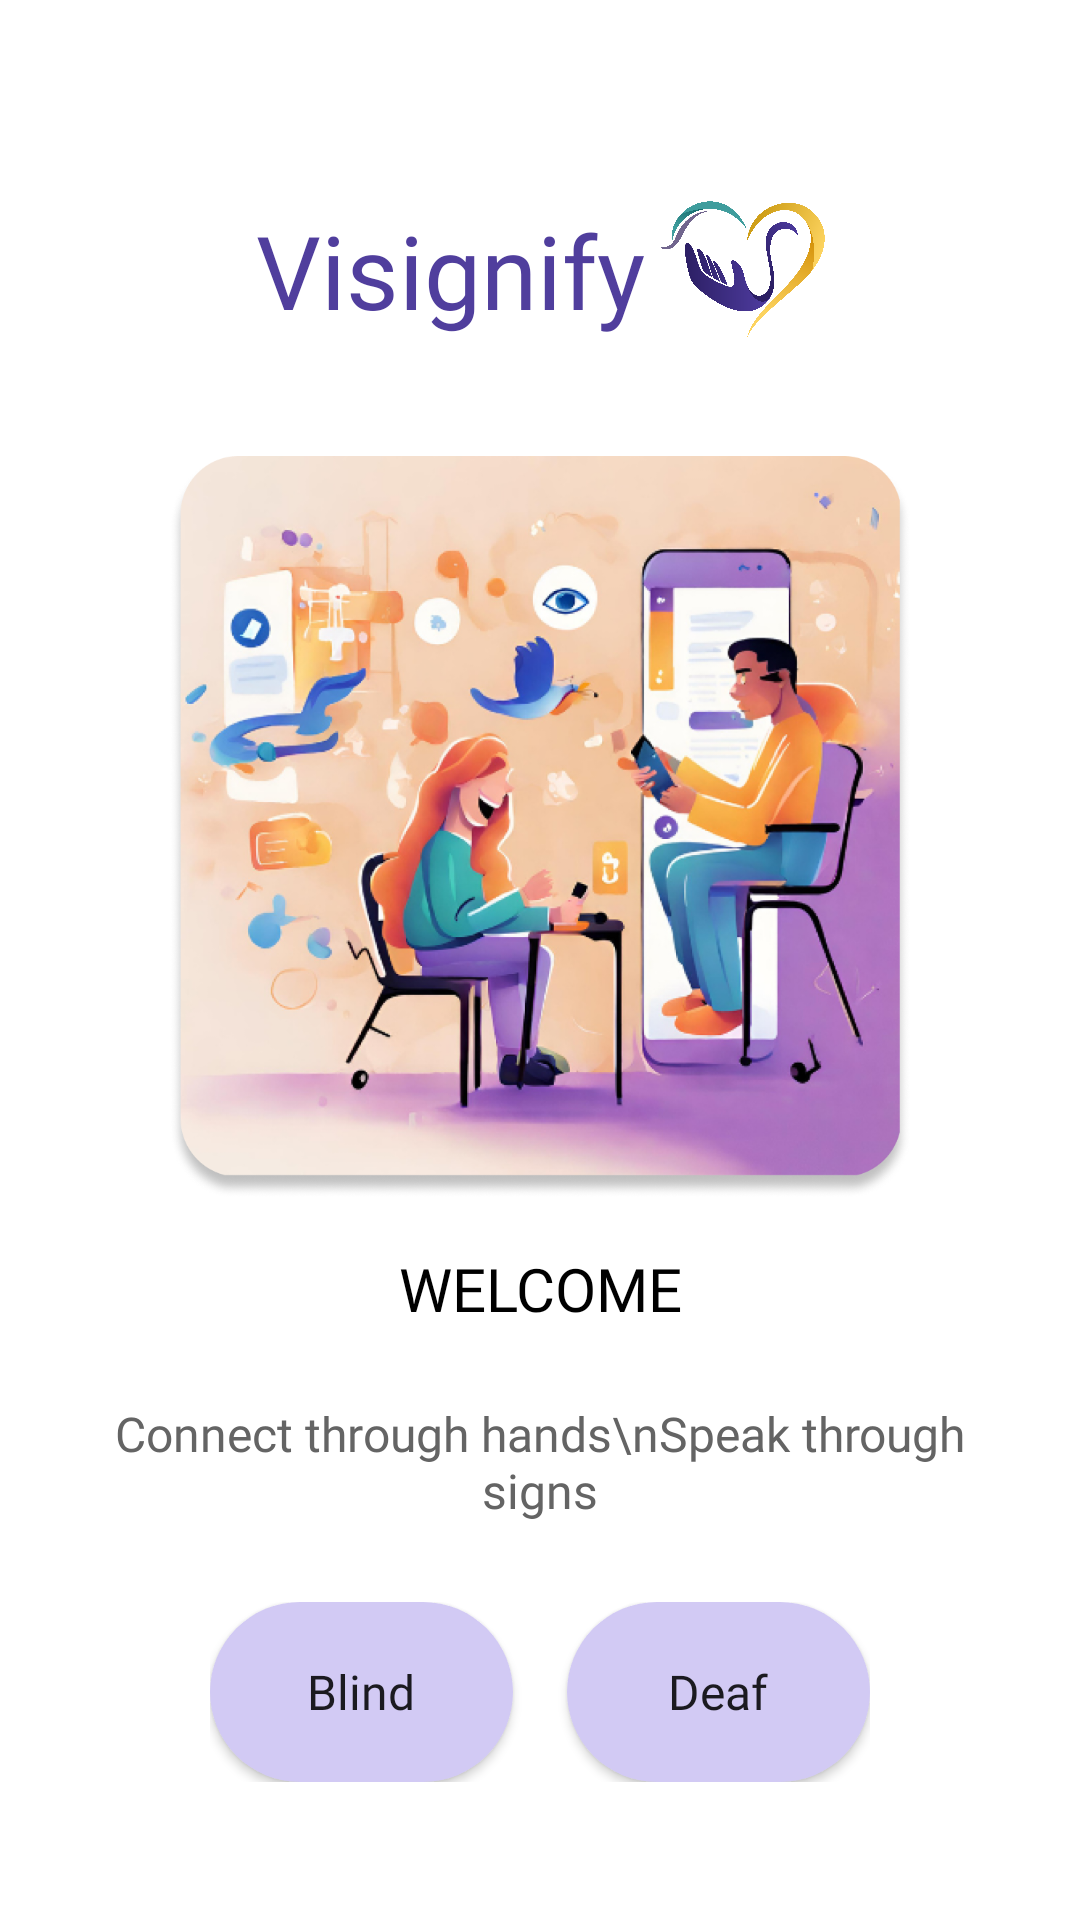

Layout XML and referenced resources for this Android screen:
<!-- AndroidManifest.xml: application theme Theme.Capstone -->
<!-- res/layout/activity_onboarding.xml -->
<?xml version="1.0" encoding="utf-8"?>
<androidx.constraintlayout.widget.ConstraintLayout xmlns:android="http://schemas.android.com/apk/res/android"
    xmlns:app="http://schemas.android.com/apk/res-auto"
    xmlns:tools="http://schemas.android.com/tools"
    android:layout_width="match_parent"
    android:layout_height="match_parent"
    android:padding="20dp"
    android:background="@color/white"
    tools:context=".ui.OnboardingActivity">

    <LinearLayout
        android:id="@+id/linearLayout"
        android:layout_width="wrap_content"
        android:layout_height="wrap_content"
        android:layout_gravity="center"
        android:layout_marginTop="40dp"
        android:gravity="center"
        android:orientation="horizontal"
        app:layout_constraintEnd_toEndOf="parent"
        app:layout_constraintStart_toStartOf="parent"
        app:layout_constraintTop_toTopOf="parent">

        <TextView
            android:id="@+id/textView3"
            android:layout_width="wrap_content"
            android:layout_height="wrap_content"
            android:layout_weight="1"
            android:fontFamily="@font/poppins_semibold"
            android:text="Visignify"
            android:textColor="@color/purple"
            android:textSize="34sp" />

        <ImageView
            android:id="@+id/imageView"
            android:layout_marginStart="5dp"
            android:layout_width="55dp"
            android:layout_height="60dp"
            android:layout_weight="1"
            app:srcCompat="@drawable/logo" />
    </LinearLayout>

    <ImageView
        android:id="@+id/imageView4"
        android:layout_width="wrap_content"
        android:layout_height="248dp"
        android:layout_marginTop="32dp"
        app:layout_constraintEnd_toEndOf="@+id/linearLayout"
        app:layout_constraintStart_toStartOf="@+id/linearLayout"
        app:layout_constraintTop_toBottomOf="@+id/linearLayout"
        app:srcCompat="@drawable/onboarding_image" />

    <TextView
        android:id="@+id/textView4"
        android:layout_width="match_parent"
        android:layout_height="wrap_content"
        android:layout_marginTop="16dp"
        android:layout_weight="1"
        android:fontFamily="@font/poppins_semibold"
        android:gravity="center"
        android:text="WELCOME"
        android:textColor="@color/black"
        android:textSize="20sp"
        app:layout_constraintEnd_toEndOf="@+id/imageView4"
        app:layout_constraintHorizontal_bias="0.0"
        app:layout_constraintStart_toStartOf="@+id/imageView4"
        app:layout_constraintTop_toBottomOf="@+id/imageView4" />

    <TextView
        android:id="@+id/voice_input"
        android:layout_width="wrap_content"
        android:layout_height="wrap_content"
        android:textSize="1sp"
        android:visibility="invisible"
        app:layout_constraintBottom_toBottomOf="parent"
        app:layout_constraintEnd_toEndOf="parent"
        app:layout_constraintHorizontal_bias="0.5"
        app:layout_constraintStart_toStartOf="parent"
        app:layout_constraintTop_toTopOf="parent"
        app:layout_constraintVertical_bias="0.5" />

    <TextView
        android:id="@+id/textView5"
        android:layout_width="match_parent"
        android:layout_height="wrap_content"
        android:layout_marginTop="24dp"
        android:layout_weight="1"
        android:fontFamily="@font/poppins"
        android:gravity="center"
        android:text="Connect through hands\nSpeak through signs"
        android:textColor="@color/grey"
        android:textSize="16sp"
        app:layout_constraintEnd_toEndOf="@+id/textView4"
        app:layout_constraintHorizontal_bias="0.0"
        app:layout_constraintStart_toStartOf="@+id/textView4"
        app:layout_constraintTop_toBottomOf="@+id/textView4" />

    <LinearLayout
        android:layout_width="match_parent"
        android:layout_height="wrap_content"
        android:layout_gravity="center"
        android:paddingLeft="50dp"
        android:paddingRight="50dp"
        android:paddingTop="10dp"
        android:paddingBottom="10dp"
        app:layout_constraintBottom_toBottomOf="parent"
        app:layout_constraintEnd_toEndOf="@+id/textView5"
        app:layout_constraintStart_toStartOf="@+id/textView5"
        app:layout_constraintTop_toBottomOf="@+id/textView5">

        <androidx.appcompat.widget.AppCompatButton
            android:id="@+id/btn_blind"
            android:layout_width="0dp"
            android:layout_height="60dp"
            android:layout_centerHorizontal="true"
            android:layout_marginRight="9dp"
            android:layout_weight="1"
            android:background="@drawable/onboarding_btn"
            android:elevation="20dp"
            android:fontFamily="@font/poppins_medium"
            android:text="Blind"
            android:textAllCaps="false"
            android:textSize="16sp">

        </androidx.appcompat.widget.AppCompatButton>


        <androidx.appcompat.widget.AppCompatButton
            android:id="@+id/btn_deaf"
            android:layout_width="0dp"
            android:layout_height="60dp"
            android:layout_centerHorizontal="true"
            android:layout_marginLeft="9dp"
            android:layout_weight="1"
            android:background="@drawable/onboarding_btn"
            android:elevation="20dp"
            android:fontFamily="@font/poppins_medium"
            android:text="Deaf"
            android:textAllCaps="false"
            android:textSize="16sp"></androidx.appcompat.widget.AppCompatButton>
    </LinearLayout>
</androidx.constraintlayout.widget.ConstraintLayout>
<!-- resources referenced by this layout -->
<resources>
  <color name="black">#FF000000</color>
  <color name="grey">#646464</color>
  <color name="purple">#503E9D</color>
  <color name="white">#FFFFFFFF</color>
  <!-- drawable logo: png bitmap (drawable, 559270 bytes) -->
  <!-- drawable onboarding_btn (drawable) -->
  <?xml version="1.0" encoding="utf-8"?>
  <shape xmlns:android="http://schemas.android.com/apk/res/android">
      <corners android:radius="30dp"/>
      <solid android:color="@color/purple2"/>
  </shape>
  <!-- drawable onboarding_image: png bitmap (drawable, 753223 bytes) -->
  <style name="Theme.Capstone" parent="Base.Theme.Capstone" />
  <color name="purple2">#D2CAF4</color>
  <style name="Base.Theme.Capstone" parent="Theme.MaterialComponents.DayNight.NoActionBar">
          
          
          <item name="android:actionBarWidgetTheme">@style/SearchViewHint</item>
      </style>
  <style name="SearchViewHint" parent="@android:style/Theme.Holo">
          <item name="android:textColorHint">@color/white</item>
          <item name="android:editTextColor">@android:color/white</item>
      </style>
</resources>
